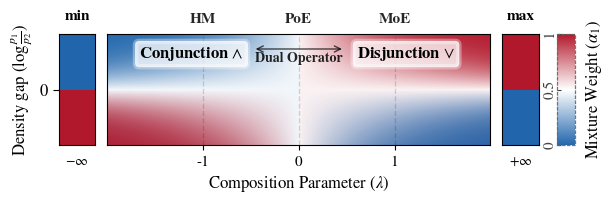

Reproduce this figure in Python.
import numpy as np
import matplotlib.pyplot as plt
from matplotlib.colors import TwoSlopeNorm, LinearSegmentedColormap
import matplotlib.gridspec as gridspec
import matplotlib.patheffects as pe
import time

# --- Configuration (stable paper style across machines) ---
plt.rcParams.update(
    {
        "font.family": "STIXGeneral",
        "mathtext.fontset": "stix",
        "text.usetex": False,
        "font.size": 11,
        "axes.labelsize": 12,
        "svg.fonttype": "path",
    }
)

# --- Data Generation ---
range_val = 2.0  # finite plot range; ends will be labeled as +/- infinity

# x = mixing parameter λ
x = np.linspace(-range_val, range_val, 900)

# y = likelihood gap Δ = log(p1/p2)
gap_max = 2.0
y = np.linspace(-gap_max, gap_max, 600)

X, Y = np.meshgrid(x, y)

# Softmax mixing weights: α1 = σ(λ * Δ)
with np.errstate(over="ignore", invalid="ignore", divide="ignore"):
    A = X * Y
    Z_soft = 1.0 / (1.0 + np.exp(-A))  # sigmoid

# Asymptotes for λ→-∞ (left) and λ→+∞ (right)
# λ→+∞: α1 -> 1 if Δ>0 else 0
# λ→-∞: α1 -> 1 if Δ<0 else 0
left_asym_soft = (y < 0.0).astype(float)
right_asym_soft = (y > 0.0).astype(float)

# --- Plotting Setup (single row: left strip, main, right strip) ---
fig = plt.figure(figsize=(9 / 3 * 2, 1.6875))

# Add a 4th narrow column for the colorbar outside (prevents overlap)
gs = gridspec.GridSpec(
    1, 4, width_ratios=[0.08, 0.84, 0.08, 0.04], wspace=0.10
)

axL = fig.add_subplot(gs[0, 0])
axM = fig.add_subplot(gs[0, 1], sharey=axL)
axR = fig.add_subplot(gs[0, 2], sharey=axL)
cax = fig.add_subplot(gs[0, 3])

# Strong diverging colormap (your "likelihood" colors)
cmap = LinearSegmentedColormap.from_list(
    "strong_div", ["#2166ac", "#ffffff", "#b2182b"], N=512
)
norm = TwoSlopeNorm(vmin=0.0, vcenter=0.5, vmax=1.0)

# --- Left strip (λ → -∞) ---
xL = np.array([-1.0, 0.0])
XL, YL = np.meshgrid(xL, y)
ZL = np.tile(left_asym_soft[:, None], (1, 2))
axL.pcolormesh(XL, YL, ZL, cmap=cmap, norm=norm, shading="auto", rasterized=True)

# --- Middle heatmap (smooth; avoids contour banding/stripes) ---
pcm = axM.pcolormesh(X, Y, Z_soft, cmap=cmap, norm=norm, shading="auto", rasterized=True)

# Subtle semantic regions: conjunction (left) and disjunction (right)
axM.axvspan(-range_val, 0.0, facecolor="#2166ac", alpha=0.06, zorder=2)
axM.axvspan(0.0, range_val, facecolor="#b2182b", alpha=0.06, zorder=2)

t_left = axM.text(
    0.22,
    0.90,
    r"Conjunction $\wedge$",
    transform=axM.transAxes,
    ha="center",
    va="top",
    fontsize=12,
    fontweight="bold",
    bbox=dict(
        boxstyle="round,pad=0.22",
        facecolor="white",
        edgecolor="#ffffff",
        linewidth=0.8,
        alpha=0.62,
    ),
)
t_right = axM.text(
    0.78,
    0.90,
    r"Disjunction $\vee$",
    transform=axM.transAxes,
    ha="center",
    va="top",
    fontsize=12,
    fontweight="bold",
    bbox=dict(
        boxstyle="round,pad=0.22",
        facecolor="white",
        edgecolor="#ffffff",
        linewidth=0.8,
        alpha=0.62,
    ),
)
t_left.get_bbox_patch().set_path_effects(
    [pe.withStroke(linewidth=4.0, foreground="white", alpha=0.35)]
)
t_right.get_bbox_patch().set_path_effects(
    [pe.withStroke(linewidth=4.0, foreground="white", alpha=0.35)]
)

axM.annotate(
    "",
    xy=(0.62, 0.865),
    xytext=(0.38, 0.865),
    xycoords="axes fraction",
    arrowprops=dict(arrowstyle="<->", color="black", lw=1.0, alpha=0.70),
)
axM.text(
    0.50,
    0.842,
    "Dual Operator",
    transform=axM.transAxes,
    ha="center",
    va="top",
    fontsize=10,
    fontweight="bold",
    alpha=0.85,
)

# --- Right strip (λ → +∞) ---
xR = np.array([0.0, 1.0])
XR, YR = np.meshgrid(xR, y)
ZR = np.tile(right_asym_soft[:, None], (1, 2))
axR.pcolormesh(XR, YR, ZR, cmap=cmap, norm=norm, shading="auto", rasterized=True)

# --- Styling ---
for ax in [axL, axM, axR]:
    ax.set_ylim(-gap_max, gap_max)
    ax.tick_params(axis="y", left=False, right=False, labelleft=False)

# Y-axis label + center tick "0" on left axis (as requested)
axL.set_yticks([0.0])
axL.set_yticklabels([r"$0$"], fontsize=12, fontweight="bold")
axL.tick_params(axis="y", left=True, labelleft=True, length=4)
axL.set_ylabel(r"Density gap ($\log\frac{p_1}{p_2}$)", fontsize=12, labelpad=3)

# X label + ticks only at (-1, 0, 1)
axM.set_xlabel(r"Composition Parameter ($\lambda$)", fontsize=12, labelpad=4)
axM.set_xlim(-range_val, range_val)
axM.set_xticks([-1.0, 0.0, 1.0])
axM.set_xticklabels(["-1", "0", "1"])

# No x tick labels for side strips
axL.tick_params(axis="x", bottom=False, top=False, labelbottom=False)
axR.tick_params(axis="x", bottom=False, top=False, labelbottom=False)

# Optional: very light reference lines for HM / PoE / MoE (kept subtle)
for xv, txt in [(-1.0, "HM"), (0.0, "PoE"), (1.0, "MoE")]:
    axM.axvline(x=xv, linestyle="--", linewidth=1, color="black", alpha=0.15)
    axM.annotate(
        txt,
        xy=(xv, gap_max),
        xycoords="data",
        xytext=(0, 6),
        textcoords="offset points",
        ha="center",
        va="bottom",
        fontsize=11,
        fontweight="bold",
        clip_on=False,
        alpha=0.85,
    )

# Side labels
for ax, txt in [(axL, "min"), (axR, "max")]:
    ax.annotate(
        txt,
        xy=(0.5, 1.0),
        xycoords="axes fraction",
        xytext=(0, 8),
        textcoords="offset points",
        ha="center",
        va="bottom",
        fontsize=11,
        fontweight="bold",
        clip_on=False,
    )

# Bottom asymptote labels (plain text; no math mode)
axL.text(
    0.5,
    -0.08,
    r"$-\infty$",
    transform=axL.transAxes,
    ha="center",
    va="top",
    fontsize=10,
)
axR.text(
    0.5,
    -0.08,
    r"$+\infty$",
    transform=axR.transAxes,
    ha="center",
    va="top",
    fontsize=10,
)

# Colorbar OUTSIDE, with label
cbar = fig.colorbar(pcm, cax=cax)
cbar.set_ticks([0, 0.5, 1])
cbar.set_ticklabels(["0", "0.5", "1"])
cbar.set_label(r"Mixture Weight ($\alpha_1$)", rotation=90, labelpad=6)
cbar.ax.yaxis.set_ticks_position("left")
cbar.ax.yaxis.set_label_position("right")
cbar.ax.set_facecolor("#f5f5f5")
cbar.outline.set_edgecolor("#666666")
cbar.outline.set_linewidth(0.9)
cbar.ax.tick_params(length=3, width=0.8, colors="#444444", direction="in", pad=5)
for tick_label in cbar.ax.get_yticklabels():
    tick_label.set_rotation(90)
    tick_label.set_va("center")
    tick_label.set_ha("center")
for spine in cbar.ax.spines.values():
    spine.set_linestyle((0, (2, 2)))
    spine.set_alpha(0.9)

# Tighten margins (avoid bbox tight pulling colorbar inward)
plt.subplots_adjust(top=0.88, bottom=0.22, left=0.10, right=0.95)

# Nudge colorbar (legend) slightly to the right
_cax_pos = cax.get_position()
cax.set_position([_cax_pos.x0 + 0.01, _cax_pos.y0, _cax_pos.width, _cax_pos.height])

fname = "mixing_weights_clean_iclr.svg"
start = time.time()
print("Saving figure...", flush=True)
plt.savefig(fname, dpi=300, bbox_inches="tight", pad_inches=0)
print(f"Saved {fname} in {time.time() - start:.2f}s", flush=True)
